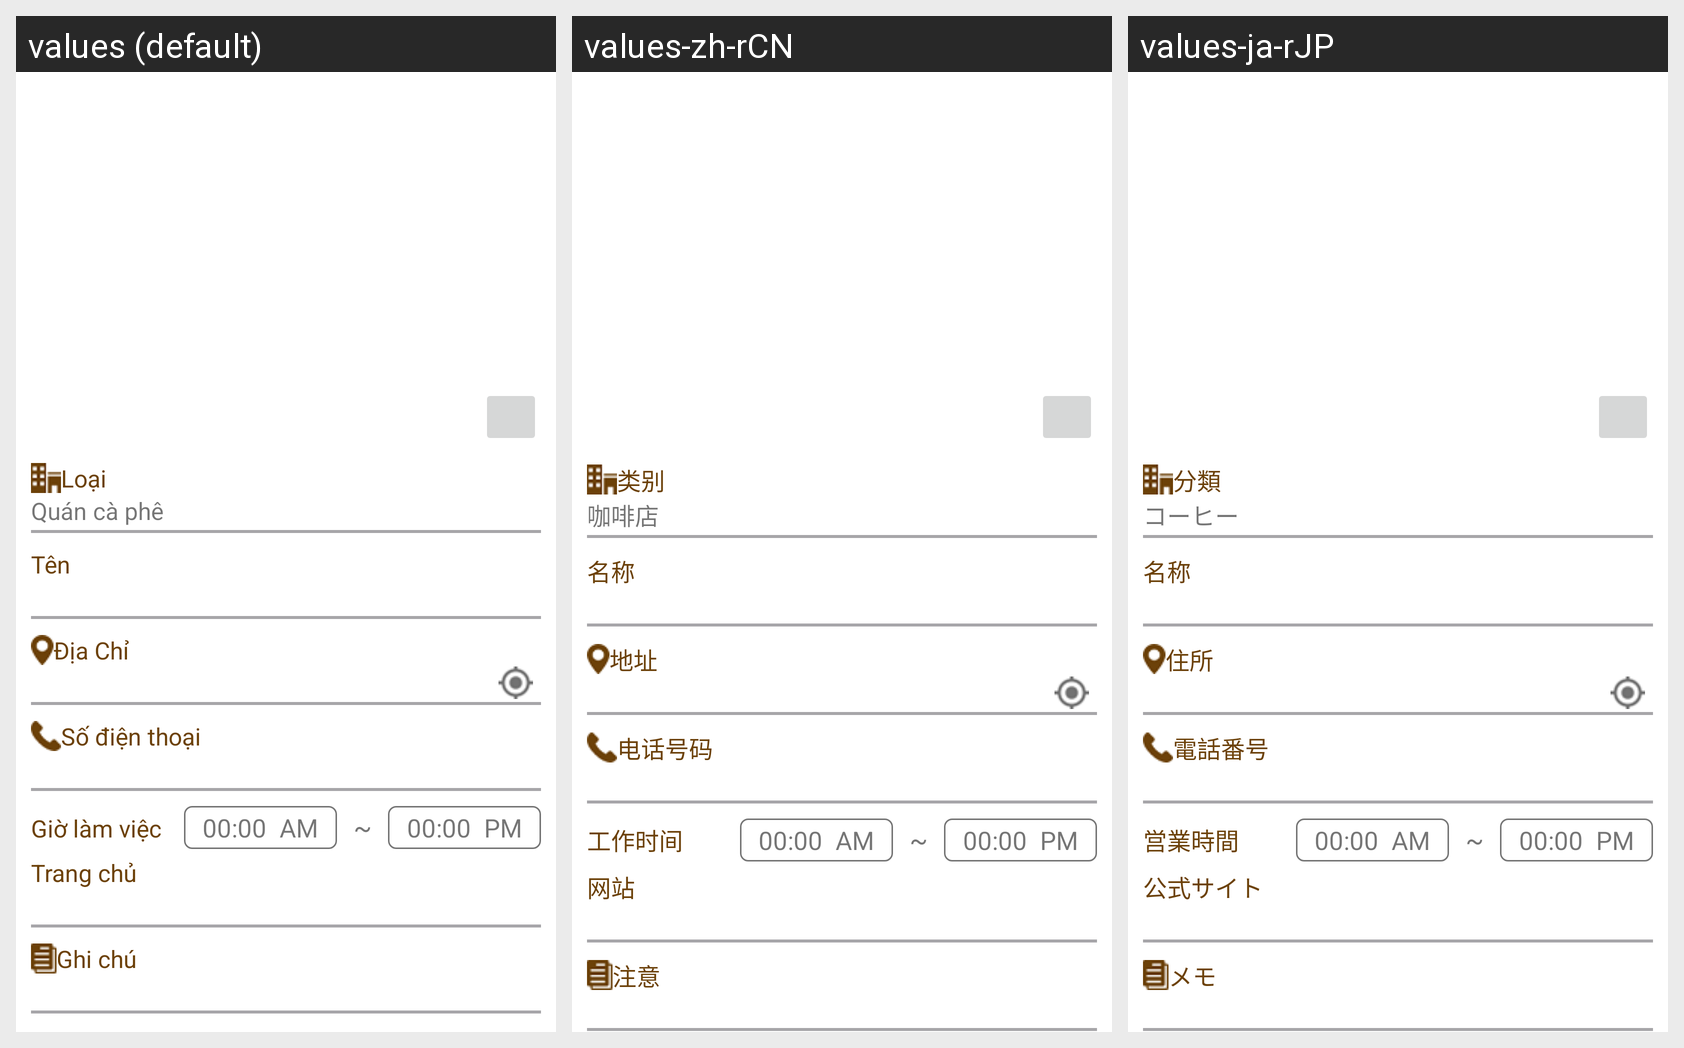

Translations of the strings shown on this Android screen, per locale in the grid:
Android screen res/layout/cf_edit.xml rendered under 3 locales, left to right: values (default), values-zh-rCN, values-ja-rJP. Device: Nexus 5 (rendered at 1080×1920; each locale shown at half size, 540×960, under a caption strip naming it); theme AppTheme.
Other locales in the repository, not shown: values-en-rGB, values-es-rES, values-ko-rKR.
Strings drawn on this screen, with the default value and each locale's value (text and hints the layout hard-codes, and strings that could not be matched under every locale, appear in the picture but are not listed):

text_type
  values: Loại
  values-zh-rCN: 类别
  values-ja-rJP: 分類

cf
  values: Quán cà phê
  values-zh-rCN: 咖啡店
  values-ja-rJP: コーヒー

name
  values: Tên
  values-zh-rCN: 名称
  values-ja-rJP: 名称

text_add
  values: Địa Chỉ
  values-zh-rCN: 地址
  values-ja-rJP: 住所

phone_number
  values: Số điện thoại
  values-zh-rCN: 电话号码
  values-ja-rJP: 電話番号

working_time
  values: Giờ làm việc
  values-zh-rCN: 工作时间
  values-ja-rJP: 営業時間

website
  values: Trang chủ
  values-zh-rCN: 网站
  values-ja-rJP: 公式サイト

text_note
  values: Ghi chú
  values-zh-rCN: 注意
  values-ja-rJP: メモ
